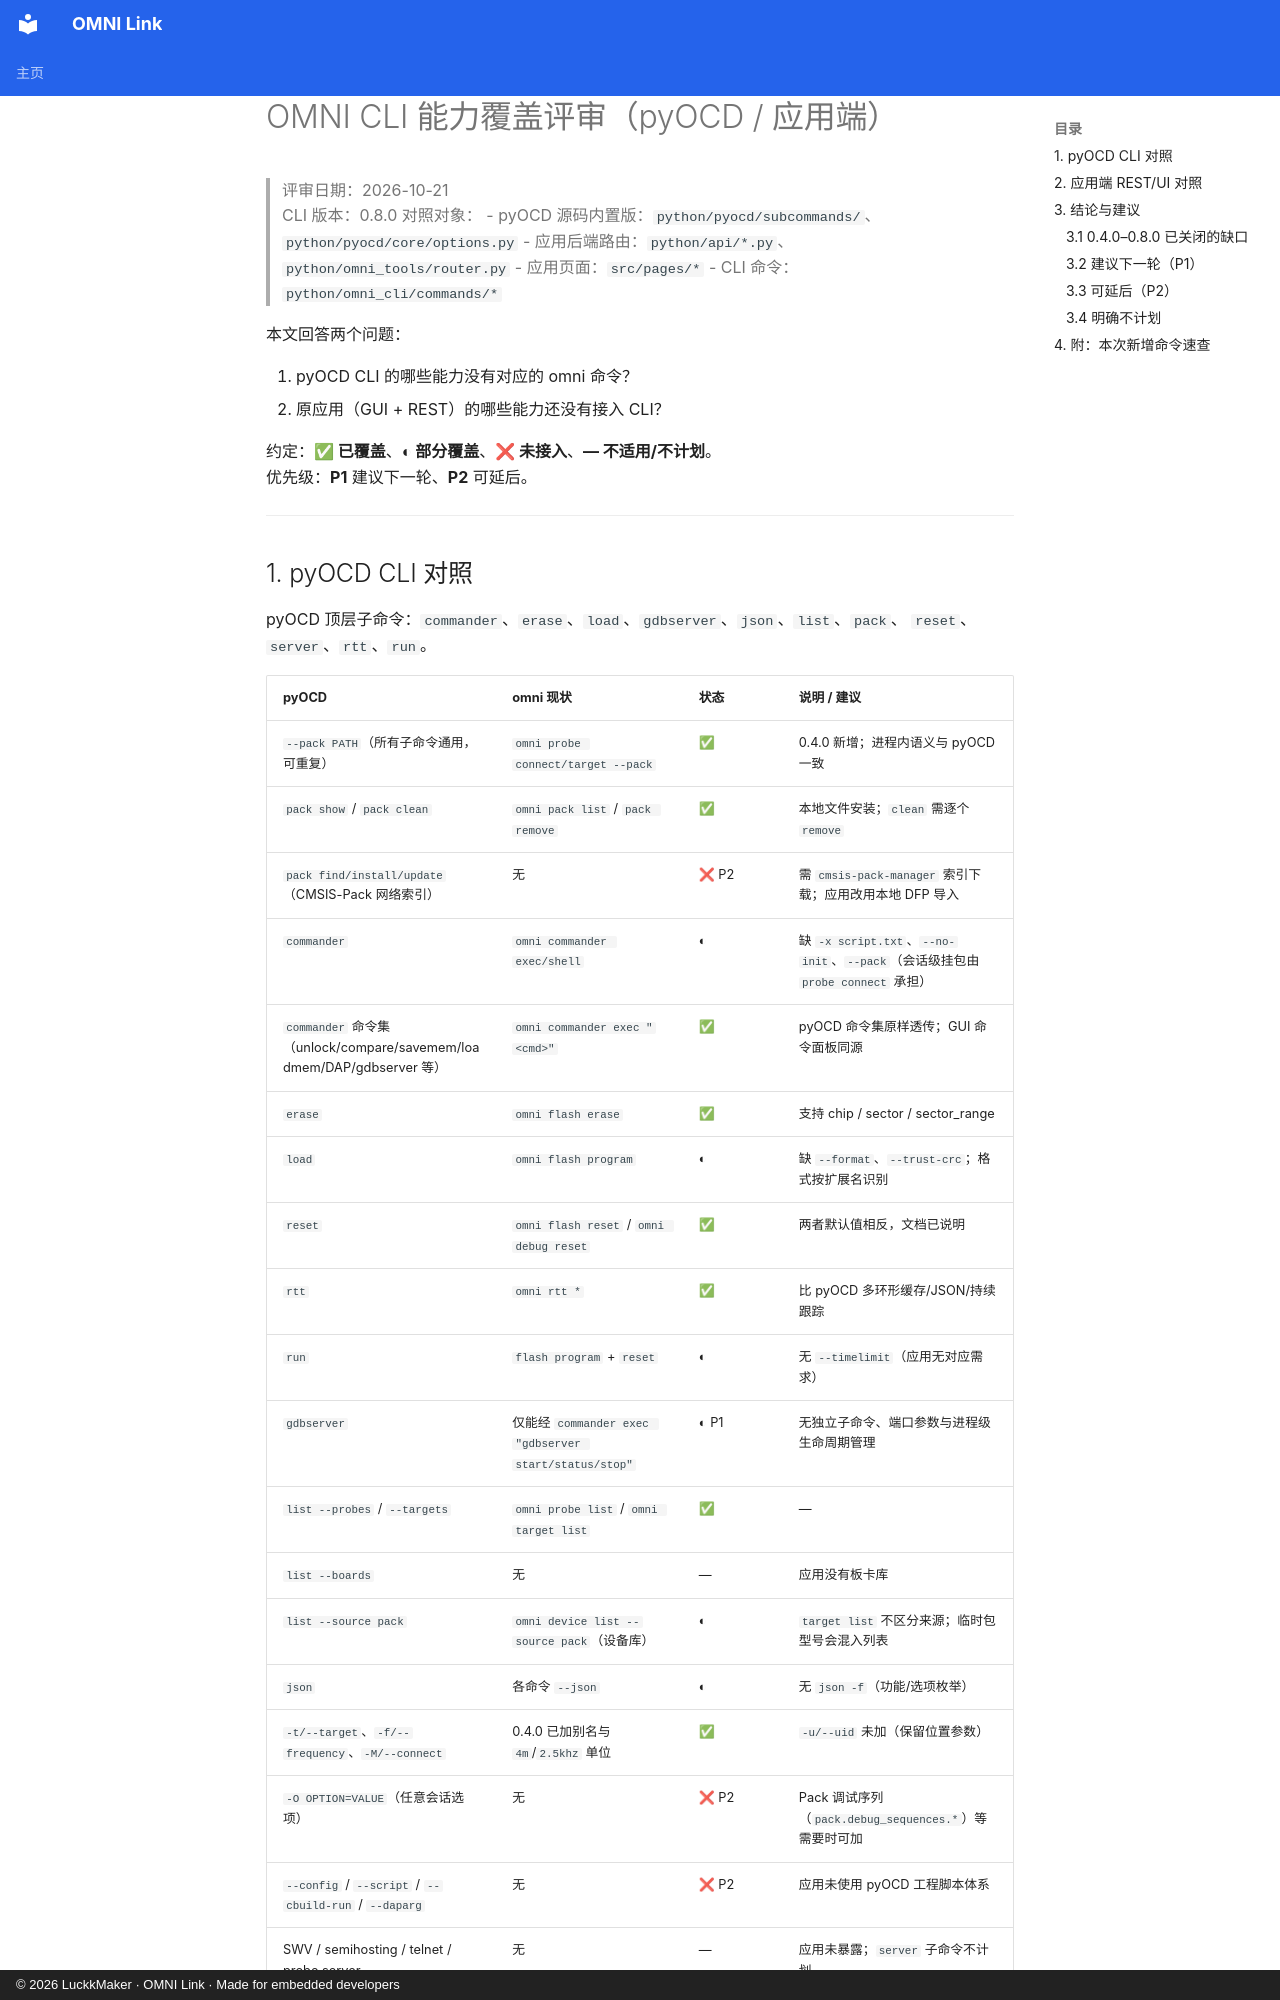

repository: LuckkMaker/omni-link · page: tech/cli-coverage/index.html · generator: mkdocs · copyright: © 2026 LuckkMaker · OMNI Link · Made for embedded developers

# OMNI CLI 能力覆盖评审（pyOCD / 应用端）

> 评审日期：2026-10-21  
> CLI 版本：0.8.0
> 对照对象：
> - pyOCD 源码内置版：`python/pyocd/subcommands/`、`python/pyocd/core/options.py`
> - 应用后端路由：`python/api/*.py`、`python/omni_tools/router.py`
> - 应用页面：`src/pages/*`
> - CLI 命令：`python/omni_cli/commands/*`

本文回答两个问题：

1. pyOCD CLI 的哪些能力没有对应的 omni 命令？
2. 原应用（GUI + REST）的哪些能力还没有接入 CLI？

约定：**✅ 已覆盖**、**◐ 部分覆盖**、**❌ 未接入**、**— 不适用/不计划**。  
优先级：**P1** 建议下一轮、**P2** 可延后。

---
